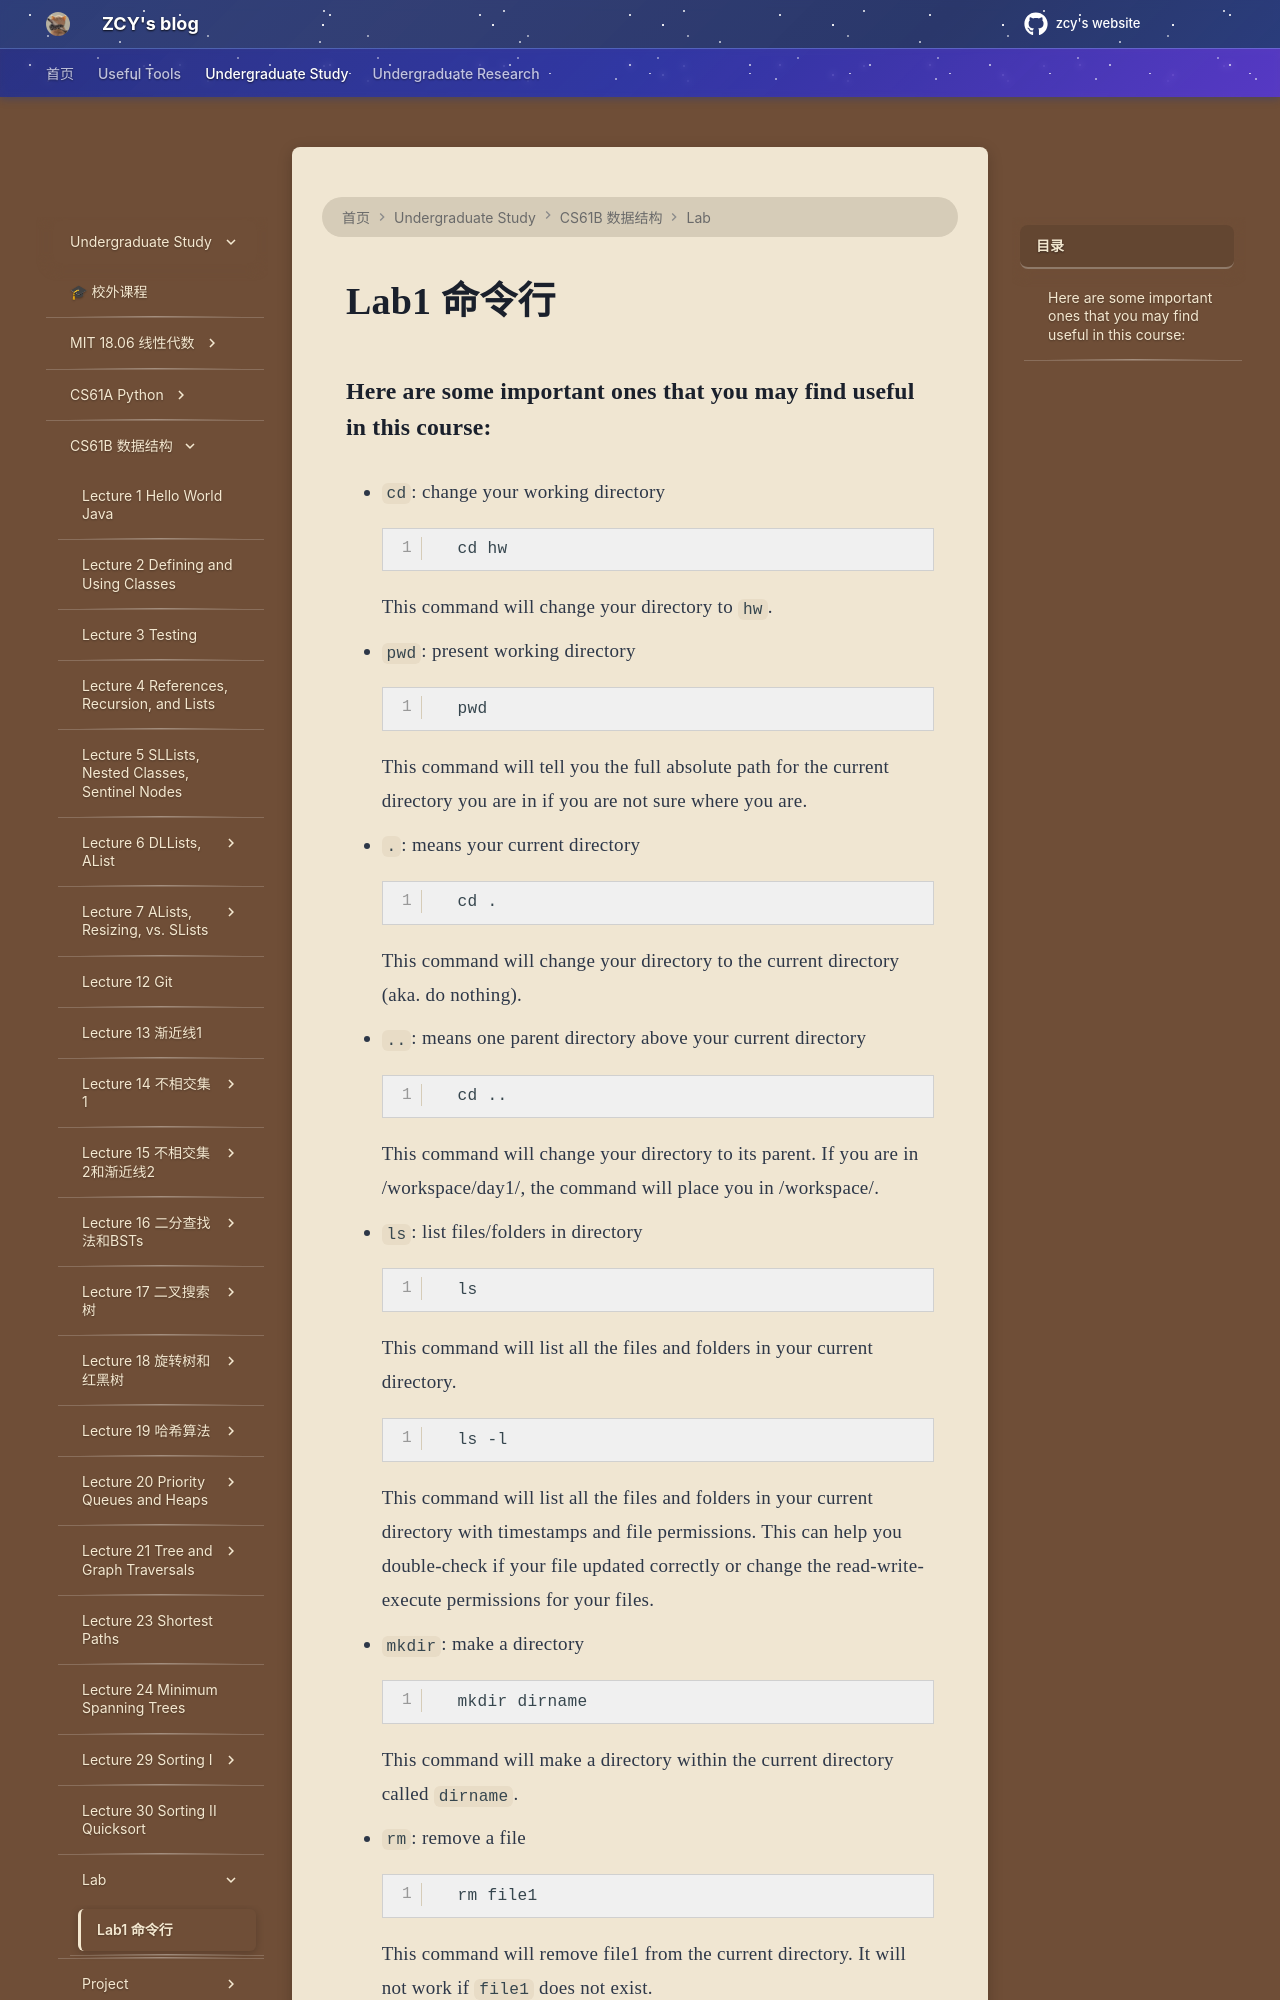

repository: mouchenmou/ZCY-s-website · page: 笔记本/CS61B/lab/lab1/命令行/index.html · generator: mkdocs

### Here are some important ones that you may find useful in this course:

- `cd`: change your working directory
    
    ```
      cd hw
    ```
    
    This command will change your directory to `hw`.
    
- `pwd`: present working directory
    
    ```
      pwd
    ```
    
    This command will tell you the full absolute path for the current directory you are in if you are not sure where you are.
    
- `.`: means your current directory
    
    ```
      cd .
    ```
    
    This command will change your directory to the current directory (aka. do nothing).
    
- `..`: means one parent directory above your current directory
    
    ```
      cd ..
    ```
    
    This command will change your directory to its parent. If you are in /workspace/day1/, the command will place you in /workspace/.
    
- `ls`: list files/folders in directory
    
    ```
      ls
    ```
    
    This command will list all the files and folders in your current directory.
    
    ```
      ls -l
    ```
    
    This command will list all the files and folders in your current directory with timestamps and file permissions. This can help you double-check if your file updated correctly or change the read-write- execute permissions for your files.
    
- `mkdir`: make a directory
    
    ```
      mkdir dirname
    ```
    
    This command will make a directory within the current directory called `dirname`.
    
- `rm`: remove a file
    
    ```
      rm file1
    ```
    
    This command will remove file1 from the current directory. It will not work if `file1` does not exist.
    
    ```
      rm -r dir1
    ```
    
    This command will remove the `dir1` direct
